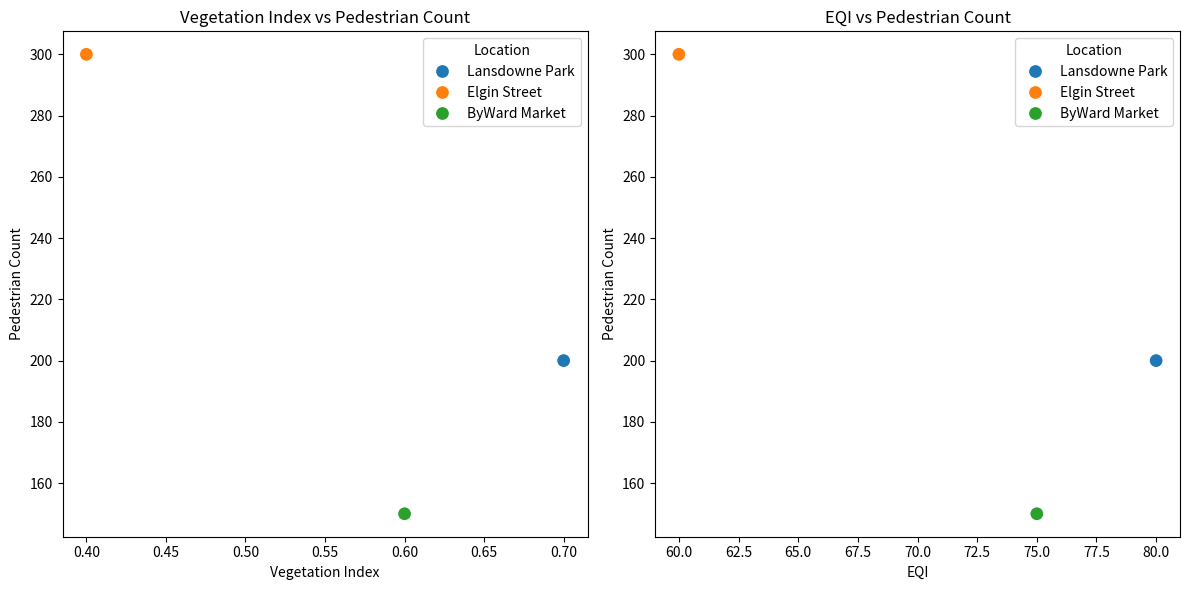

Python code for this plot:
import seaborn as sns
import pandas as pd
import matplotlib.pyplot as plt


# Data (replace with actual data)
data = {
    'Location': ['Lansdowne Park', 'Elgin Street', 'ByWard Market'],
    'Vegetation Index': [0.7, 0.4, 0.6],  # Example vegetation index scores
    'EQI': [80, 60, 75],  # Example EQI scores
    'Pedestrian Count': [200, 300, 150]  # Example pedestrian counts
}
df = pd.DataFrame(data)

# Scatter plots
plt.figure(figsize=(12, 6))

# Vegetation Index vs Pedestrian Count
plt.subplot(1, 2, 1)
sns.scatterplot(data=df, x='Vegetation Index', y='Pedestrian Count', hue='Location', s=100)
plt.title('Vegetation Index vs Pedestrian Count')
plt.xlabel('Vegetation Index')
plt.ylabel('Pedestrian Count')

# EQI vs Pedestrian Count
plt.subplot(1, 2, 2)
sns.scatterplot(data=df, x='EQI', y='Pedestrian Count', hue='Location', s=100)
plt.title('EQI vs Pedestrian Count')
plt.xlabel('EQI')
plt.ylabel('Pedestrian Count')

plt.tight_layout()
plt.show()
